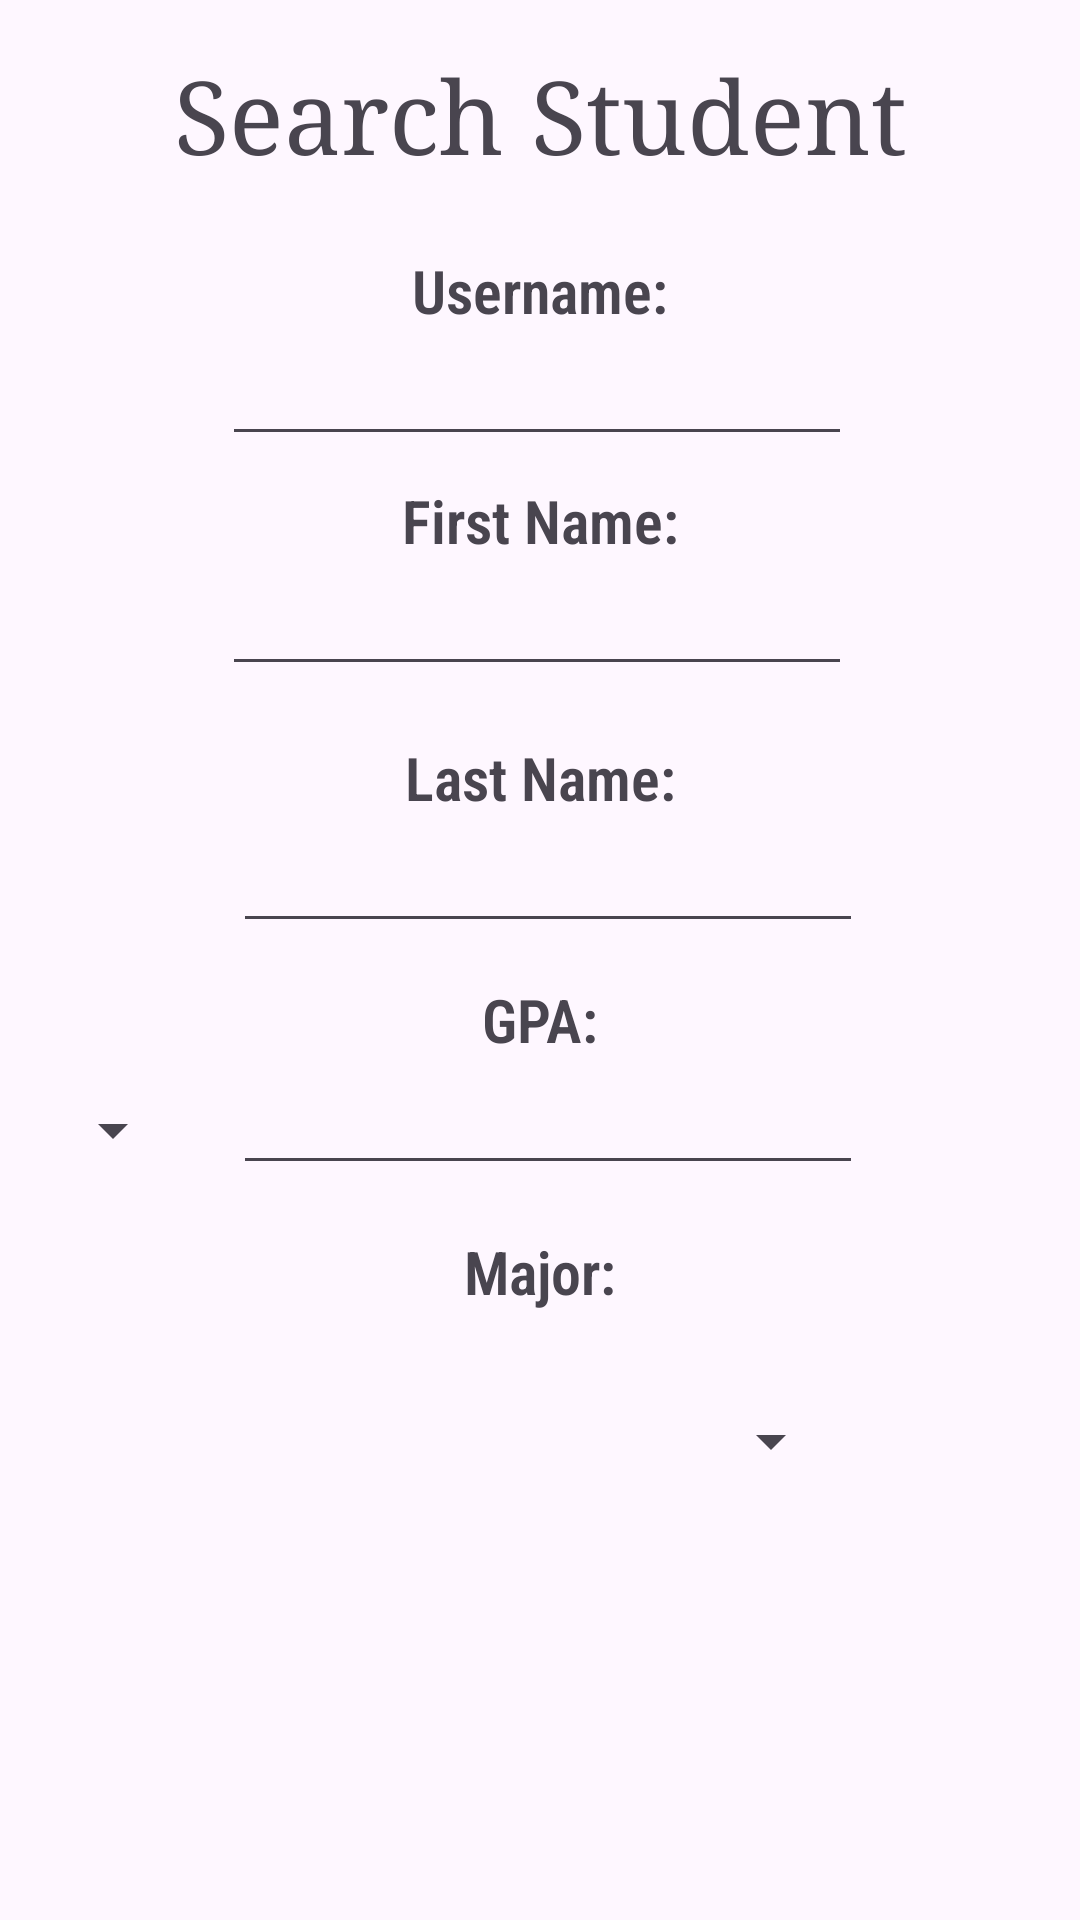

Reconstruct the res/layout file that produces this screen, plus the resources it refers to.
<!-- AndroidManifest.xml: application theme Theme.Homework03_CIS183_AndrewOBrien -->
<!-- res/layout/activity_search_student.xml -->
<?xml version="1.0" encoding="utf-8"?>
<androidx.constraintlayout.widget.ConstraintLayout xmlns:android="http://schemas.android.com/apk/res/android"
    xmlns:app="http://schemas.android.com/apk/res-auto"
    xmlns:tools="http://schemas.android.com/tools"
    android:id="@+id/main"
    android:layout_width="match_parent"
    android:layout_height="match_parent"
    tools:context=".SearchStudent">

    <Spinner
        android:id="@+id/sp_v_search_gpaCategory"
        android:layout_width="66dp"
        android:layout_height="45dp"
        android:layout_marginStart="24dp"
        android:layout_marginEnd="16dp"
        android:layout_marginBottom="11dp"
        app:layout_constraintBottom_toTopOf="@+id/textView10"
        app:layout_constraintEnd_toStartOf="@+id/et_v_search_gpa"
        app:layout_constraintStart_toStartOf="parent"
        app:layout_constraintTop_toBottomOf="@+id/textView9" />

    <EditText
        android:id="@+id/et_v_search_gpa"
        android:layout_width="wrap_content"
        android:layout_height="wrap_content"
        android:layout_marginEnd="101dp"
        android:ems="10"
        android:fontFamily="serif"
        android:inputType="text"
        android:textStyle="bold"
        app:layout_constraintEnd_toEndOf="parent"
        app:layout_constraintStart_toEndOf="@+id/sp_v_search_gpaCategory"
        app:layout_constraintTop_toBottomOf="@+id/textView9" />

    <TextView
        android:id="@+id/textView10"
        android:layout_width="wrap_content"
        android:layout_height="wrap_content"
        android:layout_marginBottom="12dp"
        android:fontFamily="sans-serif-condensed-light"
        android:text="Major:"
        android:textSize="20sp"
        android:textStyle="bold"
        app:layout_constraintBottom_toTopOf="@+id/sp_v_search_major"
        app:layout_constraintEnd_toEndOf="parent"
        app:layout_constraintStart_toStartOf="parent"
        app:layout_constraintTop_toBottomOf="@+id/sp_v_search_gpaCategory" />

    <TextView
        android:id="@+id/textView9"
        android:layout_width="wrap_content"
        android:layout_height="wrap_content"
        android:layout_marginBottom="1dp"
        android:fontFamily="sans-serif-condensed-light"
        android:text="GPA:"
        android:textSize="20sp"
        android:textStyle="bold"
        app:layout_constraintBottom_toTopOf="@+id/sp_v_search_gpaCategory"
        app:layout_constraintEnd_toEndOf="parent"
        app:layout_constraintStart_toStartOf="parent"
        app:layout_constraintTop_toBottomOf="@+id/et_v_search_lastName" />

    <EditText
        android:id="@+id/et_v_search_lastName"
        android:layout_width="wrap_content"
        android:layout_height="wrap_content"
        android:layout_marginBottom="12dp"
        android:ems="10"
        android:fontFamily="serif"
        android:inputType="text"
        android:textStyle="bold"
        app:layout_constraintBottom_toTopOf="@+id/textView9"
        app:layout_constraintStart_toStartOf="@+id/et_v_search_gpa"
        app:layout_constraintTop_toBottomOf="@+id/textView8" />

    <TextView
        android:id="@+id/textView8"
        android:layout_width="wrap_content"
        android:layout_height="wrap_content"
        android:fontFamily="sans-serif-condensed-light"
        android:text="Last Name:"
        android:textSize="20sp"
        android:textStyle="bold"
        app:layout_constraintBottom_toTopOf="@+id/et_v_search_lastName"
        app:layout_constraintEnd_toEndOf="parent"
        app:layout_constraintStart_toStartOf="parent"
        app:layout_constraintTop_toBottomOf="@+id/et_v_search_firstName" />

    <TextView
        android:id="@+id/textView7"
        android:layout_width="wrap_content"
        android:layout_height="wrap_content"
        android:fontFamily="sans-serif-condensed-light"
        android:text="First Name:"
        android:textSize="20sp"
        android:textStyle="bold"
        app:layout_constraintBottom_toTopOf="@+id/et_v_search_firstName"
        app:layout_constraintEnd_toEndOf="parent"
        app:layout_constraintStart_toStartOf="parent"
        app:layout_constraintTop_toBottomOf="@+id/et_v_search_username" />

    <EditText
        android:id="@+id/et_v_search_firstName"
        android:layout_width="wrap_content"
        android:layout_height="wrap_content"
        android:layout_marginBottom="17dp"
        android:ems="10"
        android:fontFamily="serif"
        android:inputType="text"
        android:textStyle="bold"
        app:layout_constraintBottom_toTopOf="@+id/textView8"
        app:layout_constraintStart_toStartOf="@+id/et_v_search_username"
        app:layout_constraintTop_toBottomOf="@+id/textView7" />

    <TextView
        android:id="@+id/textView"
        android:layout_width="wrap_content"
        android:layout_height="wrap_content"
        android:layout_marginTop="16dp"
        android:layout_marginBottom="23dp"
        android:fontFamily="serif"
        android:text="Search Student"
        android:textSize="34sp"
        app:layout_constraintBottom_toTopOf="@+id/textView6"
        app:layout_constraintEnd_toEndOf="parent"
        app:layout_constraintStart_toStartOf="parent"
        app:layout_constraintTop_toTopOf="parent" />

    <EditText
        android:id="@+id/et_v_search_username"
        android:layout_width="wrap_content"
        android:layout_height="wrap_content"
        android:layout_marginStart="16dp"
        android:layout_marginBottom="8dp"
        android:ems="10"
        android:fontFamily="serif"
        android:inputType="text"
        android:textStyle="bold"
        app:layout_constraintBottom_toTopOf="@+id/textView7"
        app:layout_constraintStart_toStartOf="@+id/textView"
        app:layout_constraintTop_toBottomOf="@+id/textView6" />

    <TextView
        android:id="@+id/textView6"
        android:layout_width="wrap_content"
        android:layout_height="wrap_content"
        android:fontFamily="sans-serif-condensed-light"
        android:text="Username:"
        android:textSize="20sp"
        android:textStyle="bold"
        app:layout_constraintBottom_toTopOf="@+id/et_v_search_username"
        app:layout_constraintEnd_toEndOf="parent"
        app:layout_constraintStart_toStartOf="parent"
        app:layout_constraintTop_toBottomOf="@+id/textView" />

    <Spinner
        android:id="@+id/sp_v_search_major"
        android:layout_width="202dp"
        android:layout_height="62dp"
        android:layout_marginBottom="25dp"
        app:layout_constraintBottom_toTopOf="@+id/lv_v_search_searchResults"
        app:layout_constraintEnd_toEndOf="parent"
        app:layout_constraintStart_toStartOf="parent"
        app:layout_constraintTop_toBottomOf="@+id/textView10" />

    <ListView
        android:id="@+id/lv_v_search_searchResults"
        android:layout_width="0dp"
        android:layout_height="0dp"
        android:layout_marginStart="1dp"
        android:layout_marginEnd="1dp"
        android:layout_marginBottom="1dp"
        app:layout_constraintBottom_toBottomOf="parent"
        app:layout_constraintEnd_toEndOf="parent"
        app:layout_constraintStart_toStartOf="parent"
        app:layout_constraintTop_toBottomOf="@+id/sp_v_search_major" />

</androidx.constraintlayout.widget.ConstraintLayout>
<!-- resources referenced by this layout -->
<resources>
  <style name="Theme.Homework03_CIS183_AndrewOBrien" parent="Base.Theme.Homework03_CIS183_AndrewOBrien" />
  <style name="Base.Theme.Homework03_CIS183_AndrewOBrien" parent="Theme.Material3.DayNight.NoActionBar">
          
          
      </style>
</resources>
